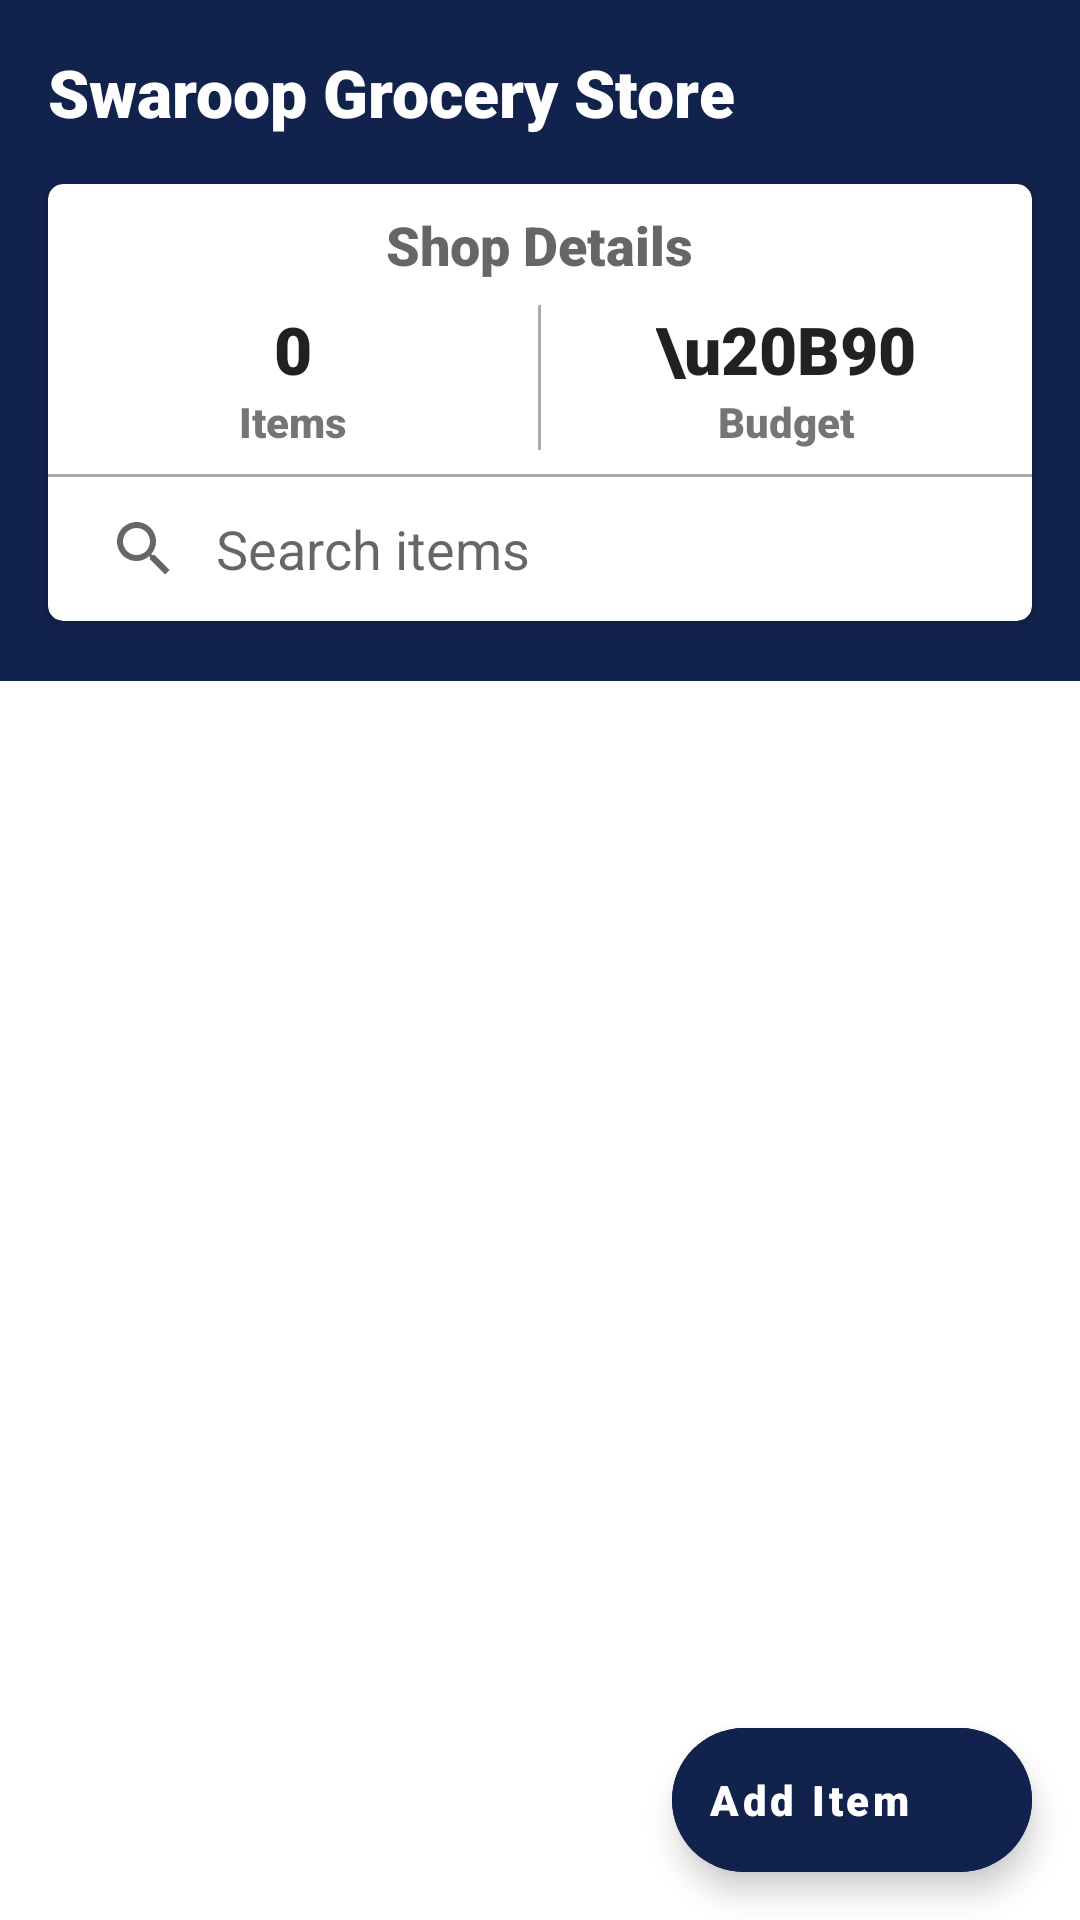

Android layout source for this screen:
<!-- AndroidManifest.xml: application theme Theme.SmartShopping -->
<!-- res/layout/fragment_home.xml -->
<?xml version="1.0" encoding="utf-8"?>
<RelativeLayout xmlns:android="http://schemas.android.com/apk/res/android"
    xmlns:app="http://schemas.android.com/apk/res-auto"
    xmlns:tools="http://schemas.android.com/tools"
    android:layout_width="match_parent"
    android:layout_height="match_parent"
    tools:context=".fragment.HomeFragment">

    <LinearLayout
        android:id="@+id/dashboard"
        android:layout_width="match_parent"
        android:paddingBottom="4dp"
        android:layout_height="wrap_content"
        android:background="@color/dark_blue"
        android:orientation="vertical">

        <TextView
            android:layout_width="wrap_content"
            android:layout_height="wrap_content"
            android:layout_marginLeft="16dp"
            android:layout_marginTop="16dp"
            android:fontFamily="sans-serif-black"
            android:text="Swaroop Grocery Store"
            android:textAppearance="?android:textAppearanceLarge"
            android:textColor="@color/white" />

        <androidx.cardview.widget.CardView
            android:layout_width="match_parent"
            android:layout_height="wrap_content"
            android:layout_margin="16dp"
            app:cardCornerRadius="5dp">

            <LinearLayout
                android:layout_width="match_parent"
                android:layout_height="wrap_content"
                android:orientation="vertical">

                <TextView
                    android:layout_width="wrap_content"
                    android:layout_height="wrap_content"
                    android:layout_gravity="center"
                    android:fontFamily="sans-serif-black"
                    android:layout_margin="8dp"
                    android:text="@string/shop_details"
                    android:textAppearance="?android:textAppearanceMedium" />

                <LinearLayout
                    android:layout_width="match_parent"
                    android:layout_height="wrap_content"
                    android:layout_marginBottom="8dp"
                    android:orientation="horizontal">

                    <LinearLayout
                        android:layout_width="0dp"
                        android:layout_height="wrap_content"
                        android:layout_weight="1"
                        android:orientation="vertical">

                        <TextView
                            android:layout_width="wrap_content"
                            android:layout_height="wrap_content"
                            android:layout_gravity="center"
                            android:fontFamily="sans-serif-black"
                            android:id="@+id/shop_item_count"
                            android:text="0"
                            android:textAppearance="?android:textAppearanceLarge"
                            android:textColor="@color/red" />

                        <TextView
                            android:layout_width="wrap_content"
                            android:layout_height="wrap_content"
                            android:layout_gravity="center"
                            android:fontFamily="sans-serif-black"
                            android:text="Items" />

                    </LinearLayout>

                    <View
                        android:layout_width="1dp"
                        android:layout_height="match_parent"
                        android:background="@android:color/darker_gray" />

                    <LinearLayout
                        android:layout_width="0dp"
                        android:layout_height="match_parent"
                        android:layout_weight="1"
                        android:orientation="vertical">

                        <TextView
                            android:layout_width="wrap_content"
                            android:layout_height="wrap_content"
                            android:layout_gravity="center"
                            android:fontFamily="sans-serif-black"
                            android:id="@+id/shop_budget"
                            android:text="\u20B90"
                            android:textAppearance="?android:textAppearanceLarge"
                            android:textColor="@color/green" />

                        <TextView
                            android:layout_width="wrap_content"
                            android:layout_height="wrap_content"
                            android:layout_gravity="center"
                            android:fontFamily="sans-serif-black"
                            android:text="Budget" />

                    </LinearLayout>
                </LinearLayout>

                <View
                    android:background="@android:color/darker_gray"
                    android:layout_width="match_parent"
                    android:layout_height="1dp"/>

                <androidx.appcompat.widget.SearchView
                    android:id="@+id/items_search"
                    app:queryBackground="@android:color/transparent"
                    app:queryHint="Search items"
                    app:iconifiedByDefault="false"
                    android:focusable="false"
                    android:layout_width="match_parent"
                    android:layout_height="wrap_content"/>

            </LinearLayout>


        </androidx.cardview.widget.CardView>

    </LinearLayout>

    <androidx.recyclerview.widget.RecyclerView
        android:id="@+id/items_recycler_view"
        android:layout_width="match_parent"
        android:layout_height="wrap_content"
        android:layout_below="@id/dashboard"
        android:clipToPadding="false"
        android:paddingBottom="16dp" />

    <com.google.android.material.floatingactionbutton.ExtendedFloatingActionButton
        android:id="@+id/home_add_item"
        android:layout_width="wrap_content"
        android:layout_height="wrap_content"
        android:layout_alignParentEnd="true"
        android:layout_alignParentBottom="true"
        android:layout_margin="16dp"
        android:backgroundTint="@color/dark_blue"
        android:drawableLeft="@drawable/ic_add"
        android:drawableTint="@color/white"
        android:fontFamily="sans-serif-black"
        android:text="@string/add_item"
        android:textAllCaps="false"
        android:textColor="@color/white" />

</RelativeLayout>
<!-- resources referenced by this layout -->
<resources>
  <color name="dark_blue">#11224D</color>
  <color name="white">#FFFFFFFF</color>
  <string name="add_item">Add Item</string>
  <string name="shop_details">Shop Details</string>
  <style name="Theme.SmartShopping" parent="Theme.MaterialComponents.DayNight.NoActionBar">
          <item name="colorPrimary">@color/orange</item>
          <item name="colorPrimaryDark">@color/dark_orange</item>
          <item name="colorAccent">@color/dark_blue</item>
      </style>
  <color name="orange">#FF5722</color>
  <color name="dark_orange">#D33C0D</color>
</resources>
